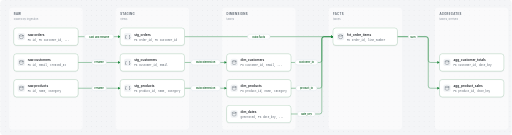
t = 0.00 s
t = 1.20 s: frame unchanged from t = 0.00 s, image omitted
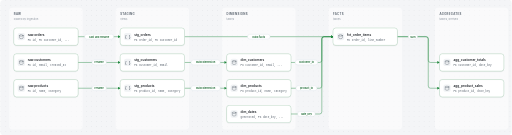
t = 2.67 s
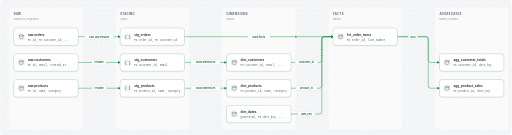
t = 4.03 s
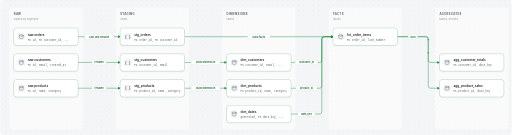
t = 5.35 s
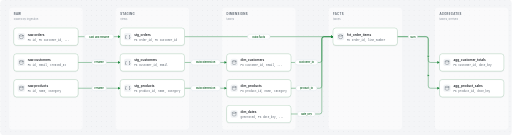
t = 5.63 s

The animated SVG that drew these frames (rendered in a browser with its animation timeline set to each time). Animation: 22 SMIL elements (animate=11,animateMotion=11); one cycle of 8.00 s, repeats indefinitely.

<svg xmlns="http://www.w3.org/2000/svg" viewBox="0 0 1826 482" width="1826" height="482" role="img" aria-label="Lineage by stage" font-family="-apple-system, BlinkMacSystemFont, &quot;Segoe UI&quot;, &quot;Noto Sans&quot;, Helvetica, Arial, sans-serif">
<title>Lineage by stage</title>
<defs><pattern id="dots" width="18" height="18" patternUnits="userSpaceOnUse"><circle cx="1.5" cy="1.5" r="1" fill="rgba(140,149,159,.5)"/></pattern><marker id="mk-added" viewBox="0 0 10 10" refX="8" refY="5" markerWidth="6.5" markerHeight="6.5" orient="auto-start-reverse"><path d="M0,0 L10,5 L0,10 z" fill="#1f883d"/></marker><marker id="mk-unchanged" viewBox="0 0 10 10" refX="8" refY="5" markerWidth="6.5" markerHeight="6.5" orient="auto-start-reverse"><path d="M0,0 L10,5 L0,10 z" fill="#8c959f"/></marker></defs>
<rect width="1826" height="482" rx="12" fill="#f4f5f7"/><rect width="1826" height="482" rx="12" fill="url(#dots)"/>
<g transform="translate(0,0)">
<g><rect x="32" y="28" width="262" height="434" rx="12" fill="rgba(255,255,255,.55)"/><text x="48" y="54" font-size="10" font-weight="700" letter-spacing=".12em" fill="#59636e">RAW</text><text x="48" y="70" font-size="9.5" fill="#8c959f">loaded by ingestion</text></g>
<g><rect x="412" y="28" width="262" height="434" rx="12" fill="rgba(255,255,255,.55)"/><text x="428" y="54" font-size="10" font-weight="700" letter-spacing=".12em" fill="#59636e">STAGING</text><text x="428" y="70" font-size="9.5" fill="#8c959f">views</text></g>
<g><rect x="792" y="28" width="262" height="434" rx="12" fill="rgba(255,255,255,.55)"/><text x="808" y="54" font-size="10" font-weight="700" letter-spacing=".12em" fill="#59636e">DIMENSIONS</text><text x="808" y="70" font-size="9.5" fill="#8c959f">tables</text></g>
<g><rect x="1172" y="28" width="262" height="434" rx="12" fill="rgba(255,255,255,.55)"/><text x="1188" y="54" font-size="10" font-weight="700" letter-spacing=".12em" fill="#59636e">FACTS</text><text x="1188" y="70" font-size="9.5" fill="#8c959f">tables</text></g>
<g><rect x="1552" y="28" width="262" height="434" rx="12" fill="rgba(255,255,255,.55)"/><text x="1568" y="54" font-size="10" font-weight="700" letter-spacing=".12em" fill="#59636e">AGGREGATES</text><text x="1568" y="70" font-size="9.5" fill="#8c959f">tables, derived</text></g>
<path d="M278.0,131.0 L428.0,131.0" marker-end="url(#mk-added)" fill="none" stroke="#1f883d" stroke-width="1.5"></path>
<path d="M278.0,223.0 L428.0,223.0" marker-end="url(#mk-added)" fill="none" stroke="#1f883d" stroke-width="1.5"></path>
<path d="M278.0,315.0 L428.0,315.0" marker-end="url(#mk-added)" fill="none" stroke="#1f883d" stroke-width="1.5"></path>
<path d="M658.0,223.0 L808.0,223.0" marker-end="url(#mk-added)" fill="none" stroke="#1f883d" stroke-width="1.5"></path>
<path d="M658.0,315.0 L808.0,315.0" marker-end="url(#mk-added)" fill="none" stroke="#1f883d" stroke-width="1.5"></path>
<path d="M658.0,131.0 L1188.0,131.0" marker-end="url(#mk-added)" fill="none" stroke="#1f883d" stroke-width="1.5"></path>
<path d="M1038.0,223.0 L1140.0,223.0 Q1148.0,223.0 1148.0,215.0 L1148.0,139.0 Q1148.0,131.0 1156.0,131.0 L1188.0,131.0" marker-end="url(#mk-added)" fill="none" stroke="#1f883d" stroke-width="1.5"></path>
<path d="M1038.0,315.0 L1140.0,315.0 Q1148.0,315.0 1148.0,307.0 L1148.0,139.0 Q1148.0,131.0 1156.0,131.0 L1188.0,131.0" marker-end="url(#mk-added)" fill="none" stroke="#1f883d" stroke-width="1.5"></path>
<path d="M1038.0,407.0 L1140.0,407.0 Q1148.0,407.0 1148.0,399.0 L1148.0,139.0 Q1148.0,131.0 1156.0,131.0 L1188.0,131.0" marker-end="url(#mk-added)" fill="none" stroke="#1f883d" stroke-width="1.5"></path>
<path d="M1418.0,131.0 L1520.0,131.0 Q1528.0,131.0 1528.0,139.0 L1528.0,215.0 Q1528.0,223.0 1536.0,223.0 L1568.0,223.0" marker-end="url(#mk-added)" fill="none" stroke="#1f883d" stroke-width="1.5"></path>
<path d="M1418.0,131.0 L1520.0,131.0 Q1528.0,131.0 1528.0,139.0 L1528.0,307.0 Q1528.0,315.0 1536.0,315.0 L1568.0,315.0" marker-end="url(#mk-added)" fill="none" stroke="#1f883d" stroke-width="1.5"></path>
<circle r="3.6" fill="#1f883d" stroke="#ffffff" stroke-width="1.4" opacity="0"><animateMotion dur="8.00s" repeatCount="indefinite" keyPoints="0;0;1;1" keyTimes="0;0.0000;0.1375;1" calcMode="linear" path="M278.0,131.0 L428.0,131.0"/><animate attributeName="opacity" dur="8.00s" repeatCount="indefinite" values="0;0;1;1;0;0" keyTimes="0;0.0000;0.0150;0.1225;0.1375;1"/></circle>
<circle r="3.6" fill="#1f883d" stroke="#ffffff" stroke-width="1.4" opacity="0"><animateMotion dur="8.00s" repeatCount="indefinite" keyPoints="0;0;1;1" keyTimes="0;0.0000;0.1375;1" calcMode="linear" path="M278.0,223.0 L428.0,223.0"/><animate attributeName="opacity" dur="8.00s" repeatCount="indefinite" values="0;0;1;1;0;0" keyTimes="0;0.0000;0.0150;0.1225;0.1375;1"/></circle>
<circle r="3.6" fill="#1f883d" stroke="#ffffff" stroke-width="1.4" opacity="0"><animateMotion dur="8.00s" repeatCount="indefinite" keyPoints="0;0;1;1" keyTimes="0;0.0000;0.1375;1" calcMode="linear" path="M278.0,315.0 L428.0,315.0"/><animate attributeName="opacity" dur="8.00s" repeatCount="indefinite" values="0;0;1;1;0;0" keyTimes="0;0.0000;0.0150;0.1225;0.1375;1"/></circle>
<circle r="3.6" fill="#1f883d" stroke="#ffffff" stroke-width="1.4" opacity="0"><animateMotion dur="8.00s" repeatCount="indefinite" keyPoints="0;0;1;1" keyTimes="0;0.2000;0.3375;1" calcMode="linear" path="M658.0,223.0 L808.0,223.0"/><animate attributeName="opacity" dur="8.00s" repeatCount="indefinite" values="0;0;1;1;0;0" keyTimes="0;0.2000;0.2150;0.3225;0.3375;1"/></circle>
<circle r="3.6" fill="#1f883d" stroke="#ffffff" stroke-width="1.4" opacity="0"><animateMotion dur="8.00s" repeatCount="indefinite" keyPoints="0;0;1;1" keyTimes="0;0.2000;0.3375;1" calcMode="linear" path="M658.0,315.0 L808.0,315.0"/><animate attributeName="opacity" dur="8.00s" repeatCount="indefinite" values="0;0;1;1;0;0" keyTimes="0;0.2000;0.2150;0.3225;0.3375;1"/></circle>
<circle r="3.6" fill="#1f883d" stroke="#ffffff" stroke-width="1.4" opacity="0"><animateMotion dur="8.00s" repeatCount="indefinite" keyPoints="0;0;1;1" keyTimes="0;0.4000;0.5375;1" calcMode="linear" path="M658.0,131.0 L1188.0,131.0"/><animate attributeName="opacity" dur="8.00s" repeatCount="indefinite" values="0;0;1;1;0;0" keyTimes="0;0.4000;0.4150;0.5225;0.5375;1"/></circle>
<circle r="3.6" fill="#1f883d" stroke="#ffffff" stroke-width="1.4" opacity="0"><animateMotion dur="8.00s" repeatCount="indefinite" keyPoints="0;0;1;1" keyTimes="0;0.4000;0.5375;1" calcMode="linear" path="M1038.0,223.0 L1140.0,223.0 Q1148.0,223.0 1148.0,215.0 L1148.0,139.0 Q1148.0,131.0 1156.0,131.0 L1188.0,131.0"/><animate attributeName="opacity" dur="8.00s" repeatCount="indefinite" values="0;0;1;1;0;0" keyTimes="0;0.4000;0.4150;0.5225;0.5375;1"/></circle>
<circle r="3.6" fill="#1f883d" stroke="#ffffff" stroke-width="1.4" opacity="0"><animateMotion dur="8.00s" repeatCount="indefinite" keyPoints="0;0;1;1" keyTimes="0;0.4000;0.5375;1" calcMode="linear" path="M1038.0,315.0 L1140.0,315.0 Q1148.0,315.0 1148.0,307.0 L1148.0,139.0 Q1148.0,131.0 1156.0,131.0 L1188.0,131.0"/><animate attributeName="opacity" dur="8.00s" repeatCount="indefinite" values="0;0;1;1;0;0" keyTimes="0;0.4000;0.4150;0.5225;0.5375;1"/></circle>
<circle r="3.6" fill="#1f883d" stroke="#ffffff" stroke-width="1.4" opacity="0"><animateMotion dur="8.00s" repeatCount="indefinite" keyPoints="0;0;1;1" keyTimes="0;0.4000;0.5375;1" calcMode="linear" path="M1038.0,407.0 L1140.0,407.0 Q1148.0,407.0 1148.0,399.0 L1148.0,139.0 Q1148.0,131.0 1156.0,131.0 L1188.0,131.0"/><animate attributeName="opacity" dur="8.00s" repeatCount="indefinite" values="0;0;1;1;0;0" keyTimes="0;0.4000;0.4150;0.5225;0.5375;1"/></circle>
<circle r="3.6" fill="#1f883d" stroke="#ffffff" stroke-width="1.4" opacity="0"><animateMotion dur="8.00s" repeatCount="indefinite" keyPoints="0;0;1;1" keyTimes="0;0.6000;0.7375;1" calcMode="linear" path="M1418.0,131.0 L1520.0,131.0 Q1528.0,131.0 1528.0,139.0 L1528.0,215.0 Q1528.0,223.0 1536.0,223.0 L1568.0,223.0"/><animate attributeName="opacity" dur="8.00s" repeatCount="indefinite" values="0;0;1;1;0;0" keyTimes="0;0.6000;0.6150;0.7225;0.7375;1"/></circle>
<circle r="3.6" fill="#1f883d" stroke="#ffffff" stroke-width="1.4" opacity="0"><animateMotion dur="8.00s" repeatCount="indefinite" keyPoints="0;0;1;1" keyTimes="0;0.6000;0.7375;1" calcMode="linear" path="M1418.0,131.0 L1520.0,131.0 Q1528.0,131.0 1528.0,139.0 L1528.0,307.0 Q1528.0,315.0 1536.0,315.0 L1568.0,315.0"/><animate attributeName="opacity" dur="8.00s" repeatCount="indefinite" values="0;0;1;1;0;0" keyTimes="0;0.6000;0.6150;0.7225;0.7375;1"/></circle>
<g filter="drop-shadow(0 1px 2px rgba(31,35,40,.14))"><rect x="48.0" y="100" width="230" height="62" rx="10" fill="#ffffff" stroke="#1f883d" stroke-opacity="0.55" stroke-width="1"/>
<rect x="62.0" y="118" width="26" height="26" rx="7" fill="#f1f3f5"/><ellipse stroke="#59636e" stroke-width="1.4" fill="none" stroke-linecap="round" stroke-linejoin="round" cx="75.0" cy="126.5" rx="6.5" ry="2.6"/><path stroke="#59636e" stroke-width="1.4" fill="none" stroke-linecap="round" stroke-linejoin="round" d="M68.5,126.5 v9 a6.5,2.6 0 0 0 13 0 v-9"/>
<text x="98.0" y="127" font-size="11.5" font-weight="600" fill="#1f2328">raw.orders</text>
<text x="98.0" y="145" font-size="9.5" fill="#59636e" font-family="ui-monospace, SFMono-Regular, &quot;SF Mono&quot;, Menlo, Consolas, monospace">PK id, FK customer_id, ...</text>
</g>
<g filter="drop-shadow(0 1px 2px rgba(31,35,40,.14))"><rect x="48.0" y="192" width="230" height="62" rx="10" fill="#ffffff" stroke="#1f883d" stroke-opacity="0.55" stroke-width="1"/>
<rect x="62.0" y="210" width="26" height="26" rx="7" fill="#f1f3f5"/><ellipse stroke="#59636e" stroke-width="1.4" fill="none" stroke-linecap="round" stroke-linejoin="round" cx="75.0" cy="218.5" rx="6.5" ry="2.6"/><path stroke="#59636e" stroke-width="1.4" fill="none" stroke-linecap="round" stroke-linejoin="round" d="M68.5,218.5 v9 a6.5,2.6 0 0 0 13 0 v-9"/>
<text x="98.0" y="219" font-size="11.5" font-weight="600" fill="#1f2328">raw.customers</text>
<text x="98.0" y="237" font-size="9.5" fill="#59636e" font-family="ui-monospace, SFMono-Regular, &quot;SF Mono&quot;, Menlo, Consolas, monospace">PK id, email, created_at</text>
</g>
<g filter="drop-shadow(0 1px 2px rgba(31,35,40,.14))"><rect x="48.0" y="284" width="230" height="62" rx="10" fill="#ffffff" stroke="#1f883d" stroke-opacity="0.55" stroke-width="1"/>
<rect x="62.0" y="302" width="26" height="26" rx="7" fill="#f1f3f5"/><ellipse stroke="#59636e" stroke-width="1.4" fill="none" stroke-linecap="round" stroke-linejoin="round" cx="75.0" cy="310.5" rx="6.5" ry="2.6"/><path stroke="#59636e" stroke-width="1.4" fill="none" stroke-linecap="round" stroke-linejoin="round" d="M68.5,310.5 v9 a6.5,2.6 0 0 0 13 0 v-9"/>
<text x="98.0" y="311" font-size="11.5" font-weight="600" fill="#1f2328">raw.products</text>
<text x="98.0" y="329" font-size="9.5" fill="#59636e" font-family="ui-monospace, SFMono-Regular, &quot;SF Mono&quot;, Menlo, Consolas, monospace">PK id, name, category</text>
</g>
<g filter="drop-shadow(0 1px 2px rgba(31,35,40,.14))"><rect x="428.0" y="100" width="230" height="62" rx="10" fill="#ffffff" stroke="#1f883d" stroke-opacity="0.55" stroke-width="1"/>
<rect x="442.0" y="118" width="26" height="26" rx="7" fill="#f1f3f5"/><text x="455.0" y="135" text-anchor="middle" font-size="11" font-weight="600" fill="#59636e" font-family="ui-monospace, SFMono-Regular, &quot;SF Mono&quot;, Menlo, Consolas, monospace">{ }</text>
<text x="478.0" y="127" font-size="11.5" font-weight="600" fill="#1f2328">stg_orders</text>
<text x="478.0" y="145" font-size="9.5" fill="#59636e" font-family="ui-monospace, SFMono-Regular, &quot;SF Mono&quot;, Menlo, Consolas, monospace">PK order_id, FK customer_id</text>
</g>
<g filter="drop-shadow(0 1px 2px rgba(31,35,40,.14))"><rect x="428.0" y="192" width="230" height="62" rx="10" fill="#ffffff" stroke="#1f883d" stroke-opacity="0.55" stroke-width="1"/>
<rect x="442.0" y="210" width="26" height="26" rx="7" fill="#f1f3f5"/><text x="455.0" y="227" text-anchor="middle" font-size="11" font-weight="600" fill="#59636e" font-family="ui-monospace, SFMono-Regular, &quot;SF Mono&quot;, Menlo, Consolas, monospace">{ }</text>
<text x="478.0" y="219" font-size="11.5" font-weight="600" fill="#1f2328">stg_customers</text>
<text x="478.0" y="237" font-size="9.5" fill="#59636e" font-family="ui-monospace, SFMono-Regular, &quot;SF Mono&quot;, Menlo, Consolas, monospace">PK customer_id, email</text>
</g>
<g filter="drop-shadow(0 1px 2px rgba(31,35,40,.14))"><rect x="428.0" y="284" width="230" height="62" rx="10" fill="#ffffff" stroke="#1f883d" stroke-opacity="0.55" stroke-width="1"/>
<rect x="442.0" y="302" width="26" height="26" rx="7" fill="#f1f3f5"/><text x="455.0" y="319" text-anchor="middle" font-size="11" font-weight="600" fill="#59636e" font-family="ui-monospace, SFMono-Regular, &quot;SF Mono&quot;, Menlo, Consolas, monospace">{ }</text>
<text x="478.0" y="311" font-size="11.5" font-weight="600" fill="#1f2328">stg_products</text>
<text x="478.0" y="329" font-size="9.5" fill="#59636e" font-family="ui-monospace, SFMono-Regular, &quot;SF Mono&quot;, Menlo, Consolas, monospace">PK product_id, name, category</text>
</g>
<g filter="drop-shadow(0 1px 2px rgba(31,35,40,.14))"><rect x="808.0" y="192" width="230" height="62" rx="10" fill="#ffffff" stroke="#1f883d" stroke-opacity="0.55" stroke-width="1"/>
<rect x="822.0" y="210" width="26" height="26" rx="7" fill="#f1f3f5"/><ellipse stroke="#59636e" stroke-width="1.4" fill="none" stroke-linecap="round" stroke-linejoin="round" cx="835.0" cy="218.5" rx="6.5" ry="2.6"/><path stroke="#59636e" stroke-width="1.4" fill="none" stroke-linecap="round" stroke-linejoin="round" d="M828.5,218.5 v9 a6.5,2.6 0 0 0 13 0 v-9"/>
<text x="858.0" y="219" font-size="11.5" font-weight="600" fill="#1f2328">dim_customers</text>
<text x="858.0" y="237" font-size="9.5" fill="#59636e" font-family="ui-monospace, SFMono-Regular, &quot;SF Mono&quot;, Menlo, Consolas, monospace">PK customer_id, email, ...</text>
</g>
<g filter="drop-shadow(0 1px 2px rgba(31,35,40,.14))"><rect x="808.0" y="284" width="230" height="62" rx="10" fill="#ffffff" stroke="#1f883d" stroke-opacity="0.55" stroke-width="1"/>
<rect x="822.0" y="302" width="26" height="26" rx="7" fill="#f1f3f5"/><ellipse stroke="#59636e" stroke-width="1.4" fill="none" stroke-linecap="round" stroke-linejoin="round" cx="835.0" cy="310.5" rx="6.5" ry="2.6"/><path stroke="#59636e" stroke-width="1.4" fill="none" stroke-linecap="round" stroke-linejoin="round" d="M828.5,310.5 v9 a6.5,2.6 0 0 0 13 0 v-9"/>
<text x="858.0" y="311" font-size="11.5" font-weight="600" fill="#1f2328">dim_products</text>
<text x="858.0" y="329" font-size="9.5" fill="#59636e" font-family="ui-monospace, SFMono-Regular, &quot;SF Mono&quot;, Menlo, Consolas, monospace">PK product_id, name, category</text>
</g>
<g filter="drop-shadow(0 1px 2px rgba(31,35,40,.14))"><rect x="808.0" y="376" width="230" height="62" rx="10" fill="#ffffff" stroke="#1f883d" stroke-opacity="0.55" stroke-width="1"/>
<rect x="822.0" y="394" width="26" height="26" rx="7" fill="#f1f3f5"/><ellipse stroke="#59636e" stroke-width="1.4" fill="none" stroke-linecap="round" stroke-linejoin="round" cx="835.0" cy="402.5" rx="6.5" ry="2.6"/><path stroke="#59636e" stroke-width="1.4" fill="none" stroke-linecap="round" stroke-linejoin="round" d="M828.5,402.5 v9 a6.5,2.6 0 0 0 13 0 v-9"/>
<text x="858.0" y="403" font-size="11.5" font-weight="600" fill="#1f2328">dim_dates</text>
<text x="858.0" y="421" font-size="9.5" fill="#59636e" font-family="ui-monospace, SFMono-Regular, &quot;SF Mono&quot;, Menlo, Consolas, monospace">generated, PK date_key, ...</text>
</g>
<g filter="drop-shadow(0 1px 2px rgba(31,35,40,.14))"><rect x="1188.0" y="100" width="230" height="62" rx="10" fill="#ffffff" stroke="#1f883d" stroke-opacity="0.55" stroke-width="1"/>
<rect x="1202.0" y="118" width="26" height="26" rx="7" fill="#f1f3f5"/><ellipse stroke="#59636e" stroke-width="1.4" fill="none" stroke-linecap="round" stroke-linejoin="round" cx="1215.0" cy="126.5" rx="6.5" ry="2.6"/><path stroke="#59636e" stroke-width="1.4" fill="none" stroke-linecap="round" stroke-linejoin="round" d="M1208.5,126.5 v9 a6.5,2.6 0 0 0 13 0 v-9"/>
<text x="1238.0" y="127" font-size="11.5" font-weight="600" fill="#1f2328">fct_order_items</text>
<text x="1238.0" y="145" font-size="9.5" fill="#59636e" font-family="ui-monospace, SFMono-Regular, &quot;SF Mono&quot;, Menlo, Consolas, monospace">PK order_id, line_number</text>
</g>
<g filter="drop-shadow(0 1px 2px rgba(31,35,40,.14))"><rect x="1568.0" y="192" width="230" height="62" rx="10" fill="#ffffff" stroke="#1f883d" stroke-opacity="0.55" stroke-width="1"/>
<rect x="1582.0" y="210" width="26" height="26" rx="7" fill="#f1f3f5"/><ellipse stroke="#59636e" stroke-width="1.4" fill="none" stroke-linecap="round" stroke-linejoin="round" cx="1595.0" cy="218.5" rx="6.5" ry="2.6"/><path stroke="#59636e" stroke-width="1.4" fill="none" stroke-linecap="round" stroke-linejoin="round" d="M1588.5,218.5 v9 a6.5,2.6 0 0 0 13 0 v-9"/>
<text x="1618.0" y="219" font-size="11.5" font-weight="600" fill="#1f2328">agg_customer_totals</text>
<text x="1618.0" y="237" font-size="9.5" fill="#59636e" font-family="ui-monospace, SFMono-Regular, &quot;SF Mono&quot;, Menlo, Consolas, monospace">PK customer_id, date_key</text>
</g>
<g filter="drop-shadow(0 1px 2px rgba(31,35,40,.14))"><rect x="1568.0" y="284" width="230" height="62" rx="10" fill="#ffffff" stroke="#1f883d" stroke-opacity="0.55" stroke-width="1"/>
<rect x="1582.0" y="302" width="26" height="26" rx="7" fill="#f1f3f5"/><ellipse stroke="#59636e" stroke-width="1.4" fill="none" stroke-linecap="round" stroke-linejoin="round" cx="1595.0" cy="310.5" rx="6.5" ry="2.6"/><path stroke="#59636e" stroke-width="1.4" fill="none" stroke-linecap="round" stroke-linejoin="round" d="M1588.5,310.5 v9 a6.5,2.6 0 0 0 13 0 v-9"/>
<text x="1618.0" y="311" font-size="11.5" font-weight="600" fill="#1f2328">agg_product_sales</text>
<text x="1618.0" y="329" font-size="9.5" fill="#59636e" font-family="ui-monospace, SFMono-Regular, &quot;SF Mono&quot;, Menlo, Consolas, monospace">PK product_id, date_key</text>
</g>
<g><rect x="300.8" y="122.5" width="104.5" height="17" rx="8.5" fill="#ffffff" stroke="#d1d9e0"/><text x="353.0" y="134.2" text-anchor="middle" font-size="9" font-weight="600" fill="#116329">cast and rename</text></g>
<g><rect x="327.3" y="214.5" width="51.4" height="17" rx="8.5" fill="#ffffff" stroke="#d1d9e0"/><text x="353.0" y="226.2" text-anchor="middle" font-size="9" font-weight="600" fill="#116329">rename</text></g>
<g><rect x="327.3" y="306.5" width="51.4" height="17" rx="8.5" fill="#ffffff" stroke="#d1d9e0"/><text x="353.0" y="318.2" text-anchor="middle" font-size="9" font-weight="600" fill="#116329">rename</text></g>
<g><rect x="680.8" y="214.5" width="104.5" height="17" rx="8.5" fill="#ffffff" stroke="#d1d9e0"/><text x="733.0" y="226.2" text-anchor="middle" font-size="9" font-weight="600" fill="#116329">build dimension</text></g>
<g><rect x="680.8" y="306.5" width="104.5" height="17" rx="8.5" fill="#ffffff" stroke="#d1d9e0"/><text x="733.0" y="318.2" text-anchor="middle" font-size="9" font-weight="600" fill="#116329">build dimension</text></g>
<g><rect x="882.5" y="122.5" width="80.9" height="17" rx="8.5" fill="#ffffff" stroke="#d1d9e0"/><text x="923.0" y="134.2" text-anchor="middle" font-size="9" font-weight="600" fill="#116329">build facts</text></g>
<g><rect x="1052.5" y="214.5" width="80.9" height="17" rx="8.5" fill="#ffffff" stroke="#d1d9e0"/><text x="1093.0" y="226.2" text-anchor="middle" font-size="9" font-weight="600" fill="#116329">customer_id</text></g>
<g><rect x="1055.5" y="306.5" width="75.0" height="17" rx="8.5" fill="#ffffff" stroke="#d1d9e0"/><text x="1093.0" y="318.2" text-anchor="middle" font-size="9" font-weight="600" fill="#116329">product_id</text></g>
<g><rect x="1061.4" y="398.5" width="63.2" height="17" rx="8.5" fill="#ffffff" stroke="#d1d9e0"/><text x="1093.0" y="410.2" text-anchor="middle" font-size="9" font-weight="600" fill="#116329">date_key</text></g>
<g><rect x="1456.2" y="122.5" width="33.7" height="17" rx="8.5" fill="#ffffff" stroke="#d1d9e0"/><text x="1473.0" y="134.2" text-anchor="middle" font-size="9" font-weight="600" fill="#116329">sum</text></g>
</g></svg>
